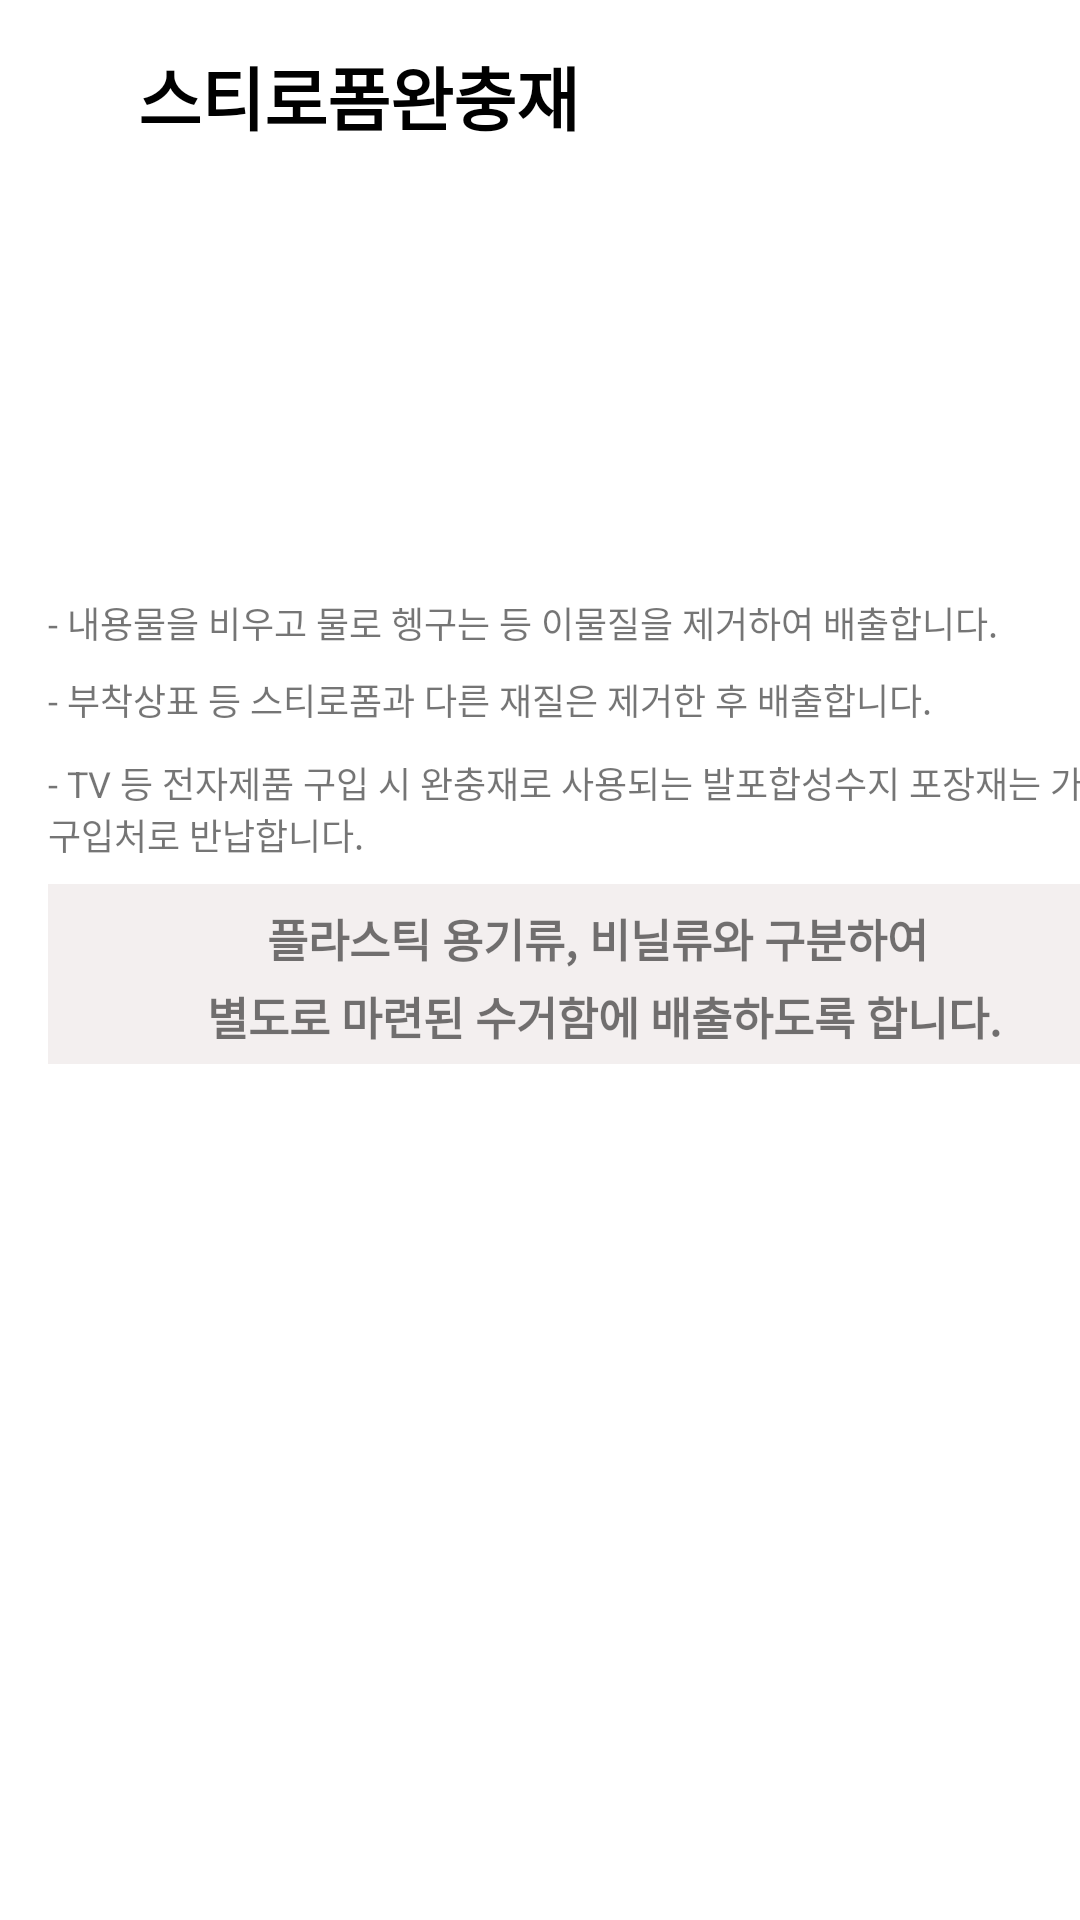

Write the Android layout XML for this screen, with the resource values it uses.
<!-- AndroidManifest.xml: application theme Theme.SSAK3_RE -->
<!-- res/layout/activity_stiropom.xml -->
<?xml version="1.0" encoding="utf-8"?>
<androidx.constraintlayout.widget.ConstraintLayout xmlns:android="http://schemas.android.com/apk/res/android"
    xmlns:app="http://schemas.android.com/apk/res-auto"
    xmlns:tools="http://schemas.android.com/tools"
    android:id="@+id/stiropom"
    android:layout_width="match_parent"
    android:layout_height="match_parent"
    tools:context=".Stiropom">

    <TextView
        android:id="@+id/textView34"
        android:layout_width="249dp"
        android:layout_height="wrap_content"
        android:layout_marginTop="15dp"
        android:fontFamily="sans-serif-black"
        android:text="스티로폼완충재"
        android:textColor="#000000"
        android:textSize="23sp"
        app:layout_constraintStart_toEndOf="@+id/imageView32"
        app:layout_constraintTop_toTopOf="parent" />

    <ImageView
        android:id="@+id/imageView32"
        android:layout_width="30dp"
        android:layout_height="30dp"
        android:layout_marginStart="16dp"
        android:layout_marginLeft="16dp"
        android:layout_marginTop="16dp"
        android:rotation="90"
        app:layout_constraintStart_toStartOf="parent"
        app:layout_constraintTop_toTopOf="parent"
        app:srcCompat="@drawable/plastic" />

    <ImageView
        android:id="@+id/imageView33"
        android:layout_width="236dp"
        android:layout_height="149dp"
        android:layout_marginStart="87dp"
        android:layout_marginLeft="87dp"
        app:layout_constraintStart_toStartOf="parent"
        app:layout_constraintTop_toBottomOf="@+id/textView34"
        app:srcCompat="@drawable/stiropom" />

    <TextView
        android:id="@+id/textView35"
        android:layout_width="wrap_content"
        android:layout_height="wrap_content"
        android:layout_marginStart="16dp"
        android:layout_marginLeft="16dp"
        android:layout_marginTop="1dp"
        android:text="- 내용물을 비우고 물로 헹구는 등 이물질을 제거하여 배출합니다."
        android:textSize="12sp"
        app:layout_constraintStart_toStartOf="parent"
        app:layout_constraintTop_toBottomOf="@+id/imageView33" />

    <TextView
        android:id="@+id/textView36"
        android:layout_width="wrap_content"
        android:layout_height="wrap_content"
        android:layout_marginStart="16dp"
        android:layout_marginLeft="16dp"
        android:layout_marginTop="8dp"
        android:text="- 부착상표 등 스티로폼과 다른 재질은 제거한 후 배출합니다."
        android:textSize="12sp"
        app:layout_constraintStart_toStartOf="parent"
        app:layout_constraintTop_toBottomOf="@+id/textView35" />

    <TextView
        android:id="@+id/textView37"
        android:layout_width="380dp"
        android:layout_height="wrap_content"
        android:layout_marginStart="16dp"
        android:layout_marginLeft="16dp"
        android:layout_marginTop="10dp"
        android:text="- TV 등 전자제품 구입 시 완충재로 사용되는 발포합성수지 포장재는 가급적 구입처로 반납합니다."
        android:textSize="12sp"
        app:layout_constraintEnd_toEndOf="parent"
        app:layout_constraintHorizontal_bias="0.0"
        app:layout_constraintStart_toStartOf="parent"
        app:layout_constraintTop_toBottomOf="@+id/textView36" />

    <LinearLayout
        android:layout_width="377dp"
        android:layout_height="60dp"
        android:layout_marginStart="16dp"
        android:layout_marginLeft="16dp"
        android:layout_marginTop="8dp"
        android:background="#F3EFEF"
        android:orientation="vertical"
        app:layout_constraintStart_toStartOf="parent"
        app:layout_constraintTop_toBottomOf="@+id/textView37">

        <TextView
            android:id="@+id/textView38"
            android:layout_width="wrap_content"
            android:layout_height="1dp"
            android:layout_marginStart="73dp"
            android:layout_marginLeft="73dp"
            android:layout_marginTop="7dp"
            android:layout_marginEnd="50dp"
            android:layout_marginRight="50dp"
            android:layout_weight="1"
            android:fontFamily="sans-serif-black"
            android:text="플라스틱 용기류, 비닐류와 구분하여"
            android:textSize="15sp" />

        <TextView
            android:id="@+id/textView39"
            android:layout_width="277dp"
            android:layout_height="1dp"
            android:layout_marginStart="53dp"
            android:layout_marginLeft="53dp"
            android:layout_marginTop="0dp"
            android:layout_marginEnd="50dp"
            android:layout_marginRight="50dp"
            android:layout_marginBottom="1dp"
            android:layout_weight="1"
            android:fontFamily="sans-serif-black"
            android:text="별도로 마련된 수거함에 배출하도록 합니다."
            android:textSize="15sp" />
    </LinearLayout>
</androidx.constraintlayout.widget.ConstraintLayout>
<!-- resources referenced by this layout -->
<resources>
  <style name="Theme.SSAK3_RE" parent="Theme.MaterialComponents.DayNight.DarkActionBar">
          
          <item name="colorPrimary">@color/purple_500</item>
          <item name="colorPrimaryVariant">@color/purple_700</item>
          <item name="colorOnPrimary">@color/white</item>
          
          <item name="colorSecondary">@color/teal_200</item>
          <item name="colorSecondaryVariant">@color/teal_700</item>
          <item name="colorOnSecondary">@color/black</item>
          
          <item name="android:statusBarColor" tools:targetApi="l">?attr/colorPrimaryVariant</item>
          
      </style>
  <!-- not gathered from this repository: default colours our renderer supplied (Android Studio template values) -->
  <color name="purple_500">#FF6200EE</color>
  <color name="purple_700">#FF3700B3</color>
  <color name="teal_200">#FF03DAC5</color>
  <color name="teal_700">#FF018786</color>
  <color name="black">#FF000000</color>
  <color name="white">#FFFFFFFF</color>
</resources>
